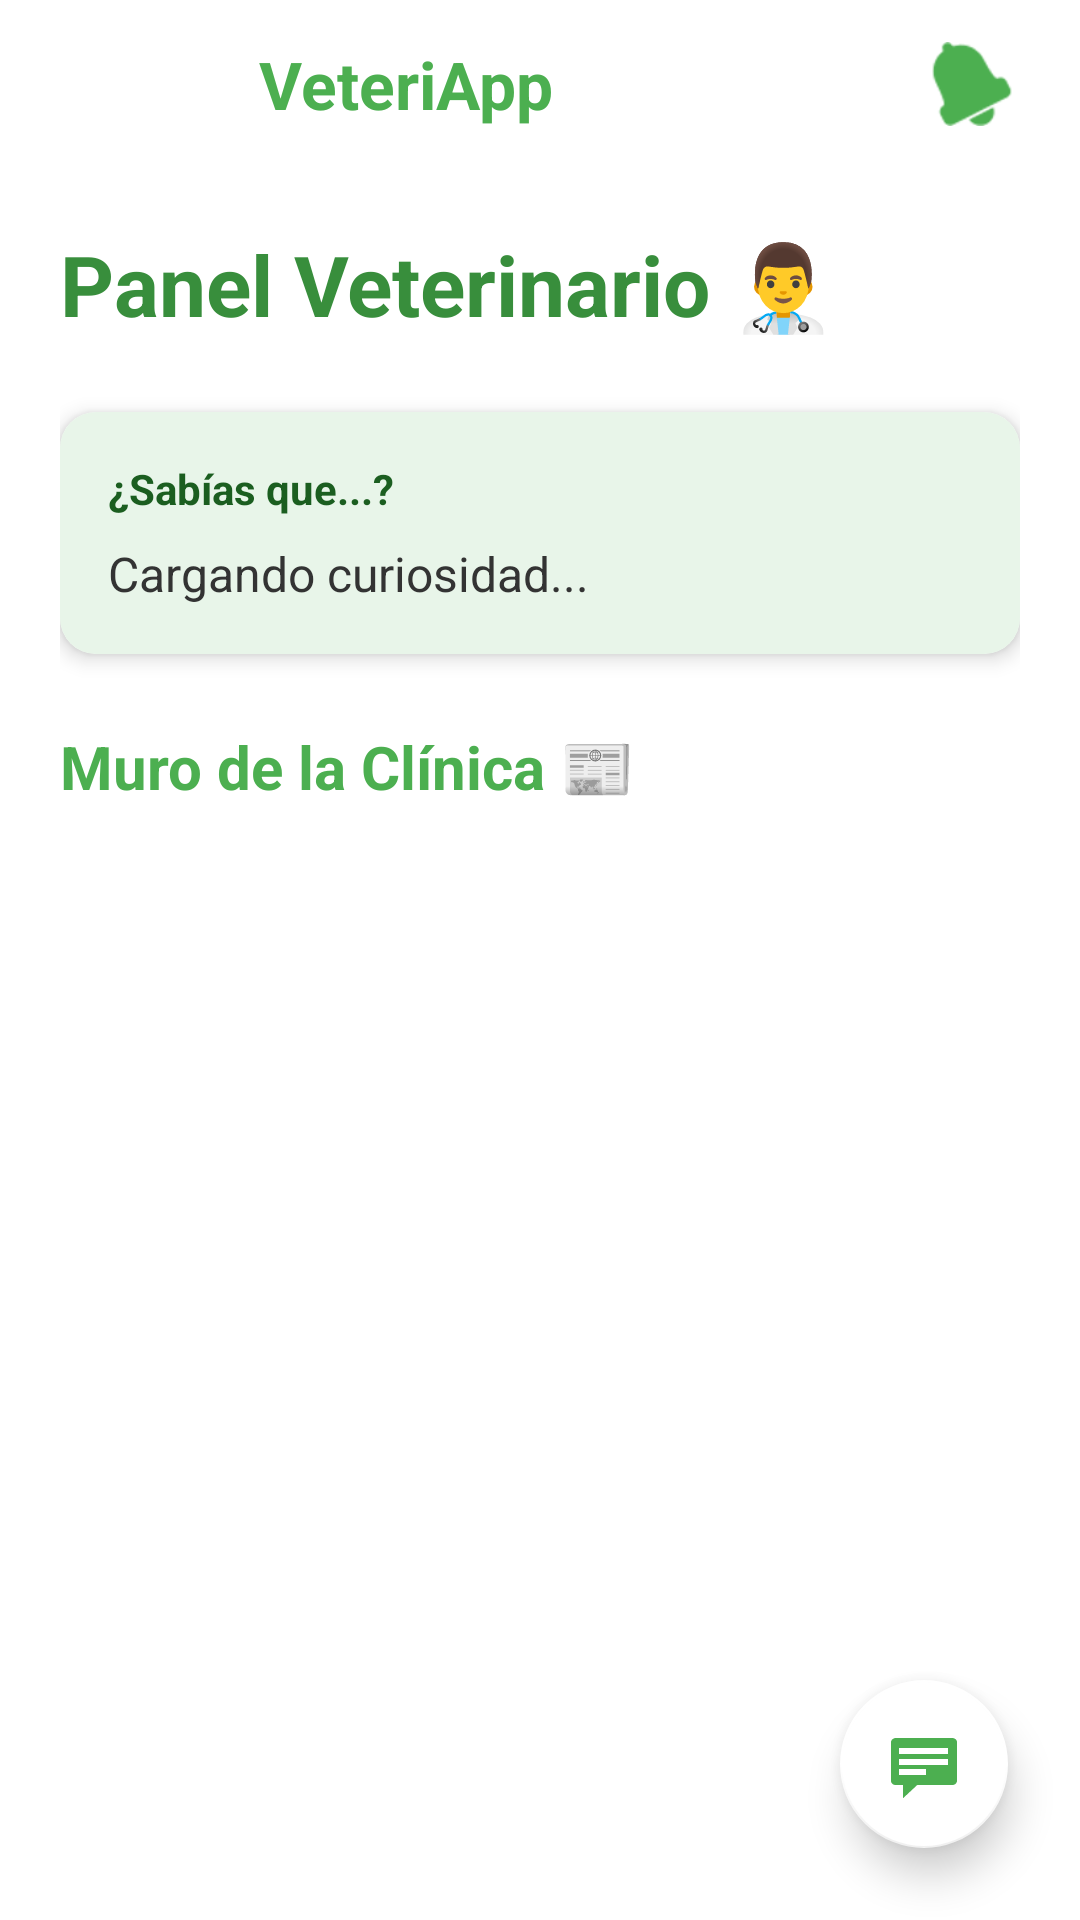

Layout XML and referenced resources for this Android screen:
<!-- AndroidManifest.xml: activity theme Theme.VeteriApp.NoActionBar -->
<!-- res/layout/activity_veterinario.xml -->
<?xml version="1.0" encoding="utf-8"?>
<androidx.drawerlayout.widget.DrawerLayout
    xmlns:android="http://schemas.android.com/apk/res/android"
    xmlns:app="http://schemas.android.com/apk/res-auto"
    android:id="@+id/drawer_layout_vet"
    android:layout_width="match_parent"
    android:layout_height="match_parent"
    android:fitsSystemWindows="true"
    android:background="#FFFFFF">

    <RelativeLayout
        android:layout_width="match_parent"
        android:layout_height="match_parent"
        android:background="#FFFFFF">

        <LinearLayout
            android:layout_width="match_parent"
            android:layout_height="match_parent"
            android:orientation="vertical"
            android:background="#FFFFFF">

            <androidx.appcompat.widget.Toolbar
                android:id="@+id/toolbar"
                android:layout_width="match_parent"
                android:layout_height="?attr/actionBarSize"
                android:background="#FFFFFF"
                app:contentInsetStartWithNavigation="0dp"
                app:theme="@style/ThemeOverlay.AppCompat.Light">

                <LinearLayout
                    android:layout_width="match_parent"
                    android:layout_height="wrap_content"
                    android:orientation="horizontal"
                    android:gravity="center_vertical"
                    android:background="#FFFFFF">

                    <androidx.cardview.widget.CardView
                        android:layout_width="45dp"
                        android:layout_height="45dp"
                        app:cardCornerRadius="22dp"
                        app:cardElevation="0dp"
                        android:layout_marginStart="10dp">
                        <ImageView
                            android:layout_width="match_parent"
                            android:layout_height="match_parent"
                            android:src="@drawable/logo_veteriapp"
                            android:scaleType="centerCrop" />
                    </androidx.cardview.widget.CardView>

                    <TextView
                        android:layout_width="0dp"
                        android:layout_height="wrap_content"
                        android:layout_weight="1"
                        android:text=" VeteriApp"
                        android:textColor="#4CAF50"
                        android:textSize="22sp"
                        android:textStyle="bold"
                        android:layout_marginStart="10dp" />

                    <FrameLayout
                        android:id="@+id/btnNotificaciones"
                        android:layout_width="48dp"
                        android:layout_height="48dp"
                        android:layout_marginEnd="12dp"
                        android:clickable="true"
                        android:focusable="true"
                        android:background="?attr/selectableItemBackgroundBorderless">

                        <ImageView
                            android:layout_width="28dp"
                            android:layout_height="28dp"
                            android:layout_gravity="center"
                            android:src="@android:drawable/ic_popup_reminder"
                            app:tint="#4CAF50" />

                        <View
                            android:id="@+id/puntoRojoNotif"
                            android:layout_width="12dp"
                            android:layout_height="12dp"
                            android:background="@drawable/bg_punto_rojo"
                            android:layout_gravity="top|end"
                            android:layout_marginTop="8dp"
                            android:layout_marginEnd="8dp"
                            android:visibility="gone" />
                    </FrameLayout>
                </LinearLayout>
            </androidx.appcompat.widget.Toolbar>

            <ScrollView
                android:layout_width="match_parent"
                android:layout_height="match_parent"
                android:background="#FFFFFF">

                <LinearLayout
                    android:layout_width="match_parent"
                    android:layout_height="wrap_content"
                    android:orientation="vertical"
                    android:padding="20dp"
                    android:background="#FFFFFF">

                    <TextView
                        android:text="Panel Veterinario 👨‍⚕️"
                        android:textSize="28sp"
                        android:textStyle="bold"
                        android:textColor="#388E3C"
                        android:layout_width="wrap_content"
                        android:layout_height="wrap_content"
                        android:layout_marginBottom="24dp"/>

                    <androidx.cardview.widget.CardView
                        android:layout_width="match_parent"
                        android:layout_height="wrap_content"
                        app:cardCornerRadius="12dp"
                        app:cardElevation="4dp"
                        android:layout_marginBottom="24dp">
                        <LinearLayout
                            android:layout_width="match_parent"
                            android:layout_height="wrap_content"
                            android:orientation="vertical"
                            android:padding="16dp"
                            android:background="#E8F5E9">
                            <TextView
                                android:layout_width="wrap_content"
                                android:layout_height="wrap_content"
                                android:text="¿Sabías que...?"
                                android:textStyle="bold"
                                android:textColor="#1B5E20"/>
                            <TextView
                                android:id="@+id/tvAnimalFact"
                                android:layout_width="wrap_content"
                                android:layout_height="wrap_content"
                                android:text="Cargando curiosidad..."
                                android:textSize="16sp"
                                android:textColor="#333333"
                                android:layout_marginTop="8dp"/>
                        </LinearLayout>
                    </androidx.cardview.widget.CardView>

                    <TextView
                        android:layout_width="wrap_content"
                        android:layout_height="wrap_content"
                        android:text="Muro de la Clínica 📰"
                        android:textSize="20sp"
                        android:textStyle="bold"
                        android:textColor="#4CAF50"
                        android:layout_marginBottom="12dp" />

                    <LinearLayout
                        android:id="@+id/contenedorNoticias"
                        android:layout_width="match_parent"
                        android:layout_height="wrap_content"
                        android:orientation="vertical">
                    </LinearLayout>

                </LinearLayout>
            </ScrollView>
        </LinearLayout>

        <com.google.android.material.floatingactionbutton.FloatingActionButton
            android:id="@+id/fabChat"
            android:layout_width="wrap_content"
            android:layout_height="wrap_content"
            android:layout_alignParentBottom="true"
            android:layout_alignParentEnd="true"
            android:layout_margin="24dp"
            android:src="@android:drawable/stat_notify_chat"
            app:backgroundTint="#FFFFFF"
            app:tint="#4CAF50"
            app:elevation="8dp"
            app:fabSize="normal" />

    </RelativeLayout>

    <com.google.android.material.navigation.NavigationView
        android:id="@+id/nav_view_vet"
        android:layout_width="wrap_content"
        android:layout_height="match_parent"
        android:layout_gravity="start"
        app:headerLayout="@layout/nav_header"
        app:menu="@menu/nav_menu" />

</androidx.drawerlayout.widget.DrawerLayout>
<!-- res/layout/nav_header.xml (included above) -->
<?xml version="1.0" encoding="utf-8"?>
<LinearLayout xmlns:android="http://schemas.android.com/apk/res/android"
    xmlns:app="http://schemas.android.com/apk/res-auto"
    android:layout_width="match_parent"
    android:layout_height="176dp"
    android:background="#4CAF50"
    android:gravity="bottom"
    android:orientation="vertical"
    android:padding="16dp"
    android:theme="@style/ThemeOverlay.AppCompat.Dark">

    <androidx.cardview.widget.CardView
        android:layout_width="64dp"
        android:layout_height="64dp"
        app:cardCornerRadius="32dp"
        app:cardElevation="0dp">
        <ImageView
            android:id="@+id/ivHeaderFoto"
            android:layout_width="match_parent"
            android:layout_height="match_parent"
            android:src="@android:drawable/sym_def_app_icon"
            android:scaleType="centerCrop" />
    </androidx.cardview.widget.CardView>

    <TextView
        android:id="@+id/tvHeaderNombre"
        android:layout_width="match_parent"
        android:layout_height="wrap_content"
        android:layout_marginTop="16dp"
        android:text="Cargando nombre..."
        android:textColor="#FFFFFF"
        android:textSize="16sp"
        android:textStyle="bold" />

    <TextView
        android:id="@+id/tvHeaderEmail"
        android:layout_width="match_parent"
        android:layout_height="wrap_content"
        android:text="cargando@email.com"
        android:textColor="#E8F5E9"
        android:textSize="14sp" />

</LinearLayout>
<!-- resources referenced by this layout -->
<resources>
  <style name="Theme.VeteriApp.NoActionBar" parent="Theme.VeteriApp">
          <item name="windowActionBar">false</item>
          <item name="windowNoTitle">true</item>
      </style>
  <style name="Theme.VeteriApp" parent="Theme.MaterialComponents.Light.NoActionBar">
          
          <item name="android:windowSplashScreenAnimatedIcon" tools:targetApi="31">@android:color/transparent</item>
          <item name="android:windowSplashScreenBackground" tools:targetApi="31">#FFFFFF</item>
  
          
          <item name="colorPrimary">#4CAF50</item>
          <item name="colorPrimaryVariant">#388E3C</item>
          <item name="colorOnPrimary">@color/white</item>
  
          
          <item name="colorSecondary">#4CAF50</item>
          <item name="colorSecondaryVariant">#388E3C</item>
          <item name="colorOnSecondary">@color/white</item>
  
          
          <item name="android:statusBarColor">#4CAF50</item>
          <item name="android:navigationBarColor">#FFFFFF</item>
          <item name="android:windowLightStatusBar">false</item>
          <item name="android:windowBackground">@color/verde_fondo</item>
  
          
          <item name="colorSurface">@color/white</item>
          <item name="colorOnSurface">@color/black</item>
  
          
          <item name="android:windowDrawsSystemBarBackgrounds">true</item>
      </style>
  <color name="white">#FFFFFF</color>
  <color name="verde_fondo">#E8F5E9</color>
  <color name="black">#000000</color>
</resources>
